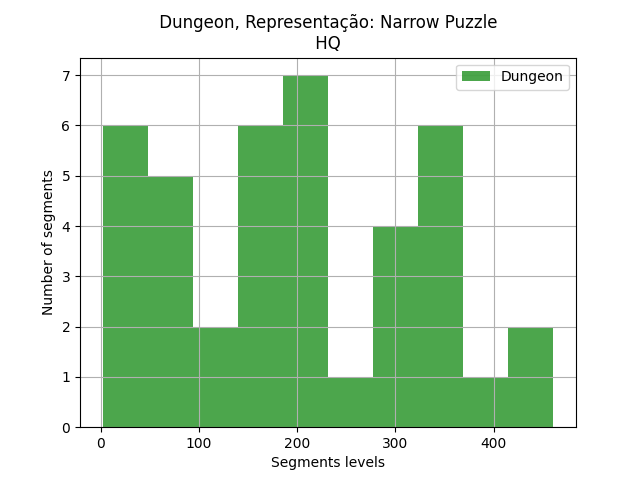

Data behind this chart, as committed beside it:
segments, segments
0, 34
1, 200
2, 201
3, 60
4, 173
5, 251
6, 160
7, 79
8, 33
9, 348
10, 334
11, 21
12, 149
13, 171
14, 330
15, 9
16, 461
17, 290
18, 357
19, 65
20, 191
21, 2
22, 154
23, 97
24, 343
25, 338
26, 45
27, 76
28, 209
29, 292
30, 371
31, 69
32, 304
33, 278
34, 200
35, 98
36, 205
37, 153
38, 225
39, 416
